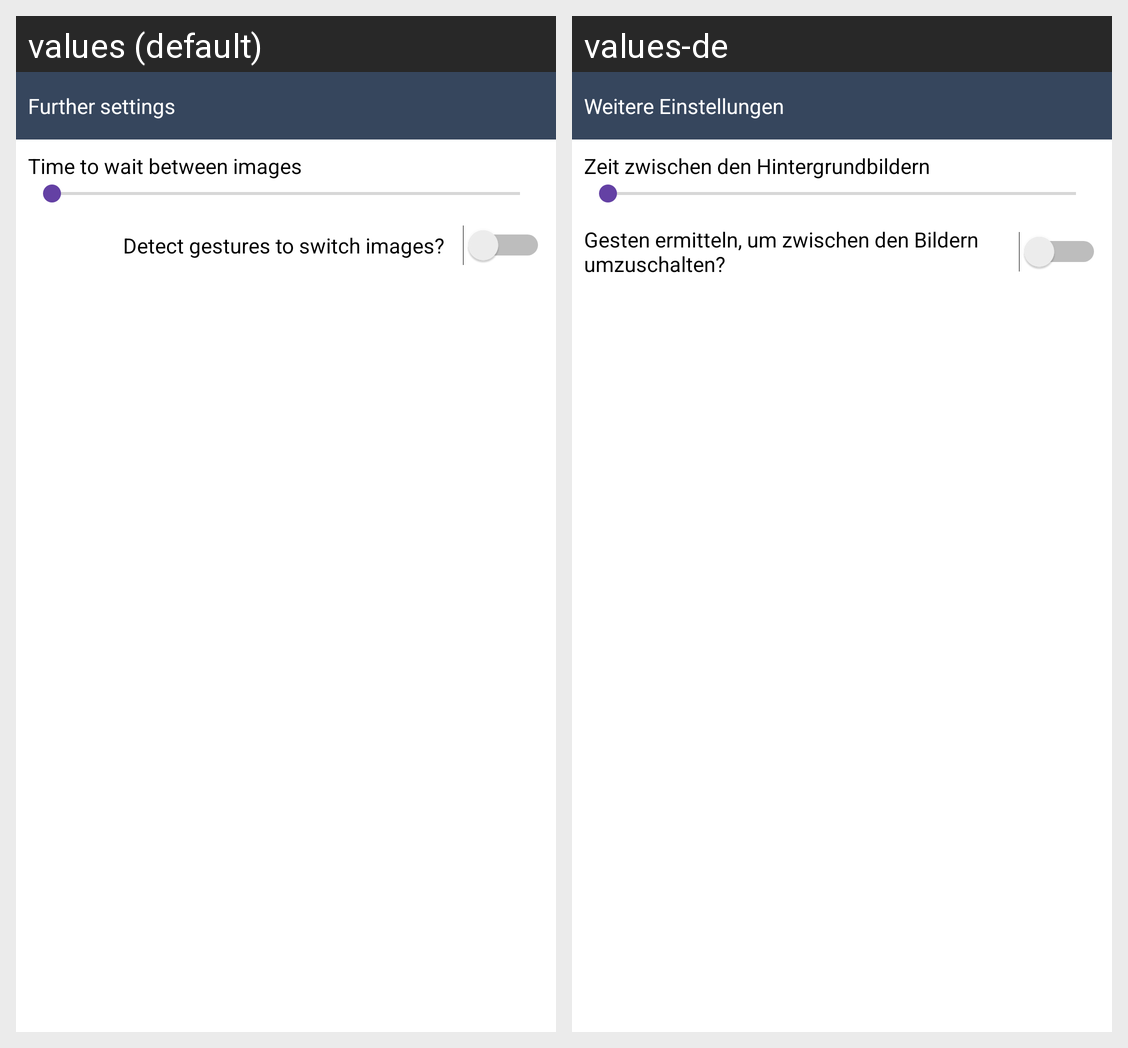

The Android screen above is rendered under two locales of the same app. Produce the string resources it draws, with the default and per-locale values.
Android screen res/layout/content_changewallpaper_bottomsheet.xml rendered under 2 locales, left to right: values (default), values-de. Device: Nexus 5 (rendered at 1080×1920; each locale shown at half size, 540×960, under a caption strip naming it); theme AppTheme.
Strings drawn on this screen, with the default value and each locale's value (text and hints the layout hard-codes, and strings that could not be matched under every locale, appear in the picture but are not listed):

furthersettings_caption
  values: Further settings
  values-de: Weitere Einstellungen

furthersettings_time_hint
  values: Time to wait between images
  values-de: Zeit zwischen den Hintergrundbildern

furthersettings_detectgestures_hint
  values: Detect gestures to switch images?
  values-de: Gesten ermitteln, um zwischen den Bildern umzuschalten?
